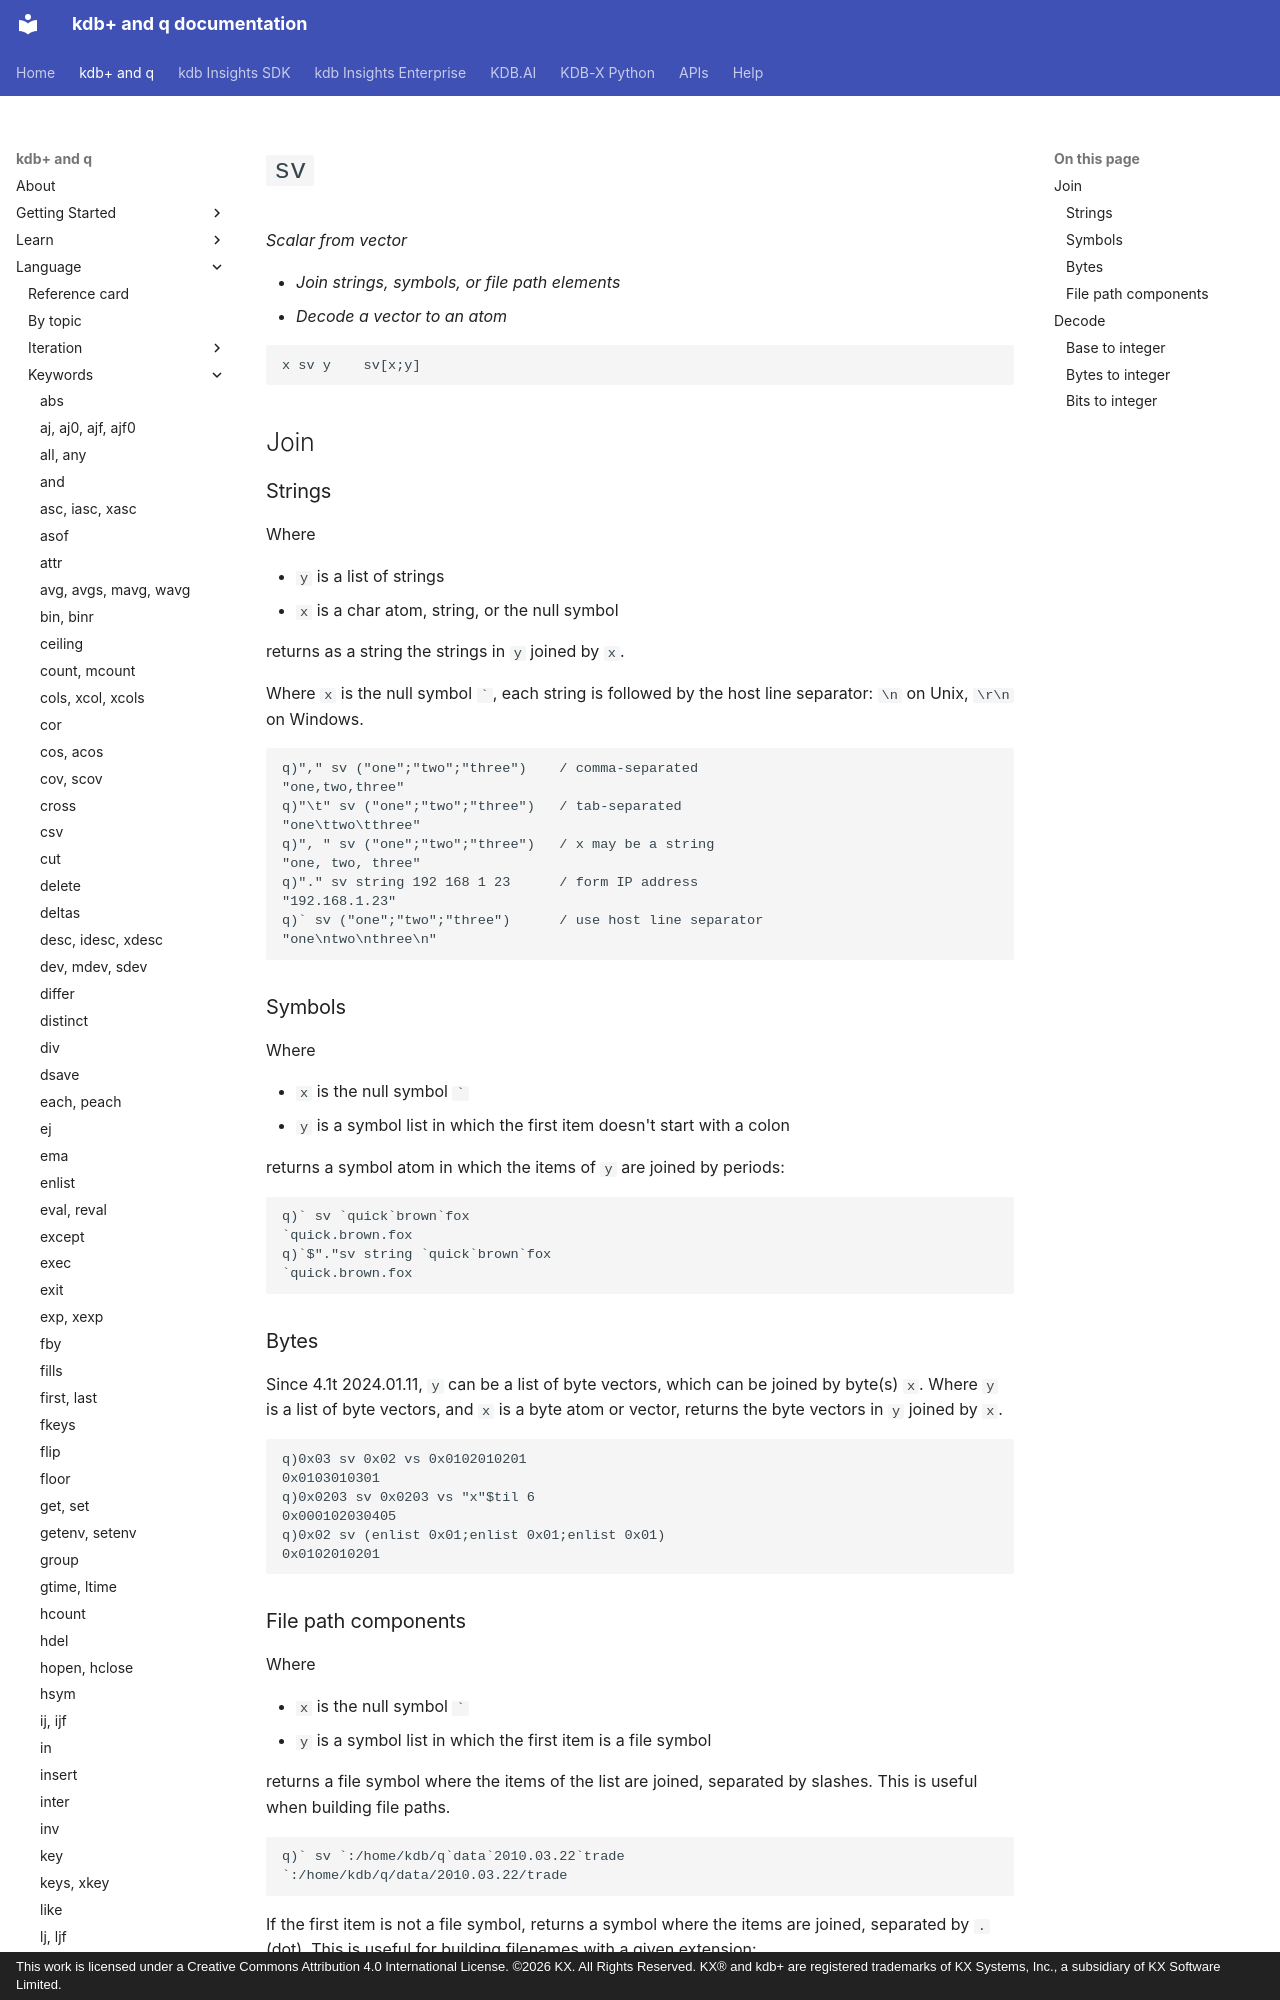

repository: KxSystems/docs · page: ref/sv/index.html · generator: mkdocs · copyright: This work is licensed under a Creative Commons Attribution 4.0 International License. ©2026 KX. All Rights Reserved. KX® and kdb+ are registered trademarks of KX Systems, Inc., a subsidiary of KX Software Limited.

---
title: sv – scalar from vector | Reference | kdb+ and q documentation
description: sv is a q keyword that performs a variety of functions under the general scheme of scalar (atom) from vector – join strings or file path elements; decode a vector to an atom.
author: KX Systems, Inc., a subsidiary of KX Software Limited
---

# `sv`

_Scalar from vector_

- _Join strings, symbols, or file path elements_
- _Decode a vector to an atom_

```syntax
x sv y    sv[x;y]
```

## Join

### Strings

Where

- `y` is a list of strings
- `x` is a char atom, string, or the null symbol

returns as a string the strings in `y` joined by `x`.

Where `x` is the null symbol `` ` ``, each string is followed by the host line separator: `\n` on Unix, `\r\n` on Windows.

```q
q)"," sv ("one";"two";"three")    / comma-separated
"one,two,three"
q)"\t" sv ("one";"two";"three")   / tab-separated
"one\ttwo\tthree"
q)", " sv ("one";"two";"three")   / x may be a string
"one, two, three"
q)"." sv string 192 168 1 23      / form IP address
"192.168.1.23"
q)` sv ("one";"two";"three")      / use host line separator
"one\ntwo\nthree\n"
```

### Symbols

Where

- `x` is the null symbol `` ` ``
- `y` is a symbol list in which the first item doesn't start with a colon

returns a symbol atom in which the items of `y` are joined by periods:

```q
q)` sv `quick`brown`fox
`quick.brown.fox
q)`$"."sv string `quick`brown`fox
`quick.brown.fox
```

### Bytes

Since 4.1t 2024.01.11, `y` can be a list of byte vectors, which can be joined by byte(s) `x`. Where `y` is a list of byte vectors, and `x` is a byte atom or vector, returns the byte vectors in `y` joined by `x`.

```q
q)0x03 sv 0x02 vs 0x0102010201
0x0103010301
q)0x0203 sv 0x0203 vs "x"$til 6
0x000102030405
q)0x02 sv (enlist 0x01;enlist 0x01;enlist 0x01)
0x0102010201
```
